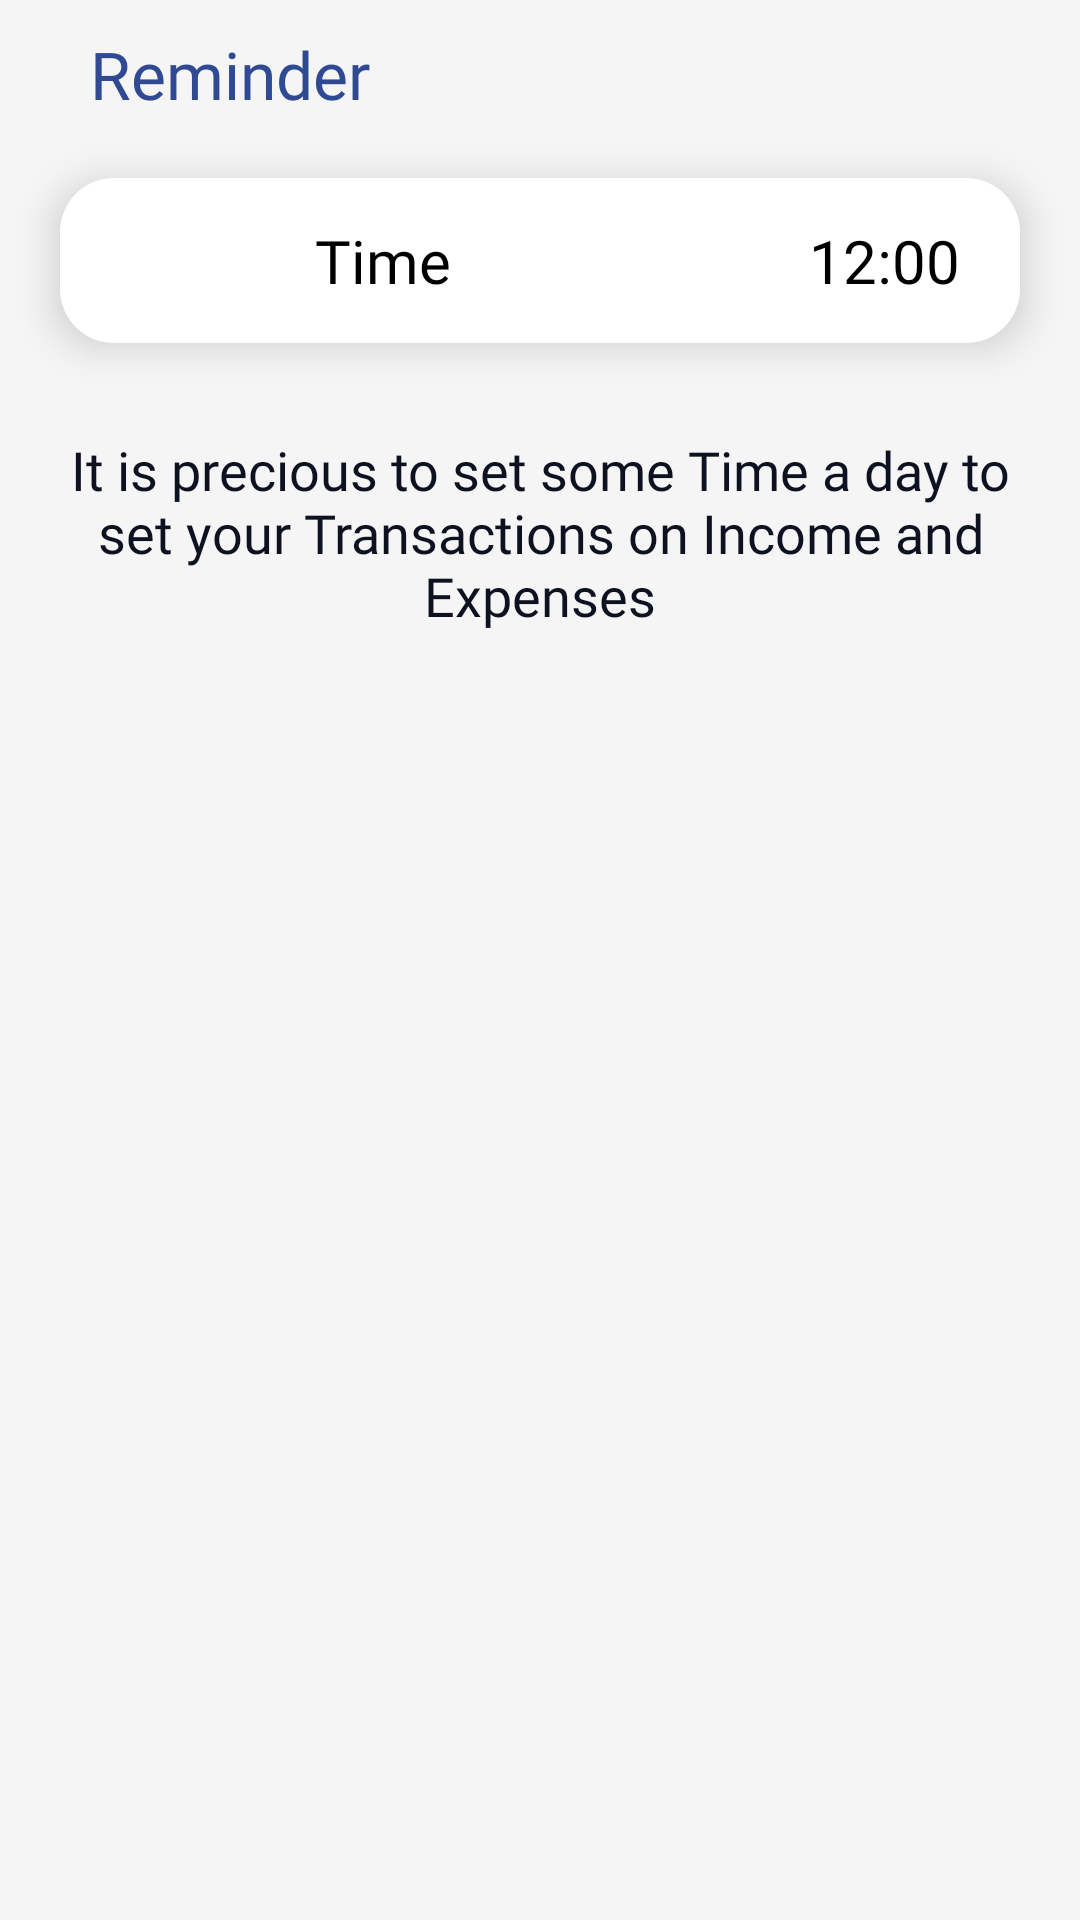

Produce the Android XML layout that renders to this screen, including the resource entries it uses.
<!-- AndroidManifest.xml: application theme AppTheme -->
<!-- res/layout/activity_reminder_screen.xml -->
<?xml version="1.0" encoding="utf-8"?>
<RelativeLayout xmlns:android="http://schemas.android.com/apk/res/android"
    xmlns:tools="http://schemas.android.com/tools"
    android:layout_width="match_parent"
    android:layout_height="match_parent"
    tools:context=".activities.ReminderScreen"
    android:background="@color/background_screen_color"
    >



    <TextView
        android:id="@+id/reminder_txt"
        android:layout_width="wrap_content"
        android:layout_height="wrap_content"
        android:text="@string/reminder"
        android:paddingTop="10dp"
        android:paddingBottom="10dp"
        android:paddingStart="30dp"
        android:paddingEnd="0dp"
        android:fontFamily="@font/poppins_medium"
        android:textColor="@color/item_bg"
        android:textSize="22sp"
        />



    <RelativeLayout
        android:layout_below="@+id/reminder_txt"
        android:id="@+id/reminder_item"
        android:layout_width="match_parent"
        android:layout_height="wrap_content"
        android:orientation="horizontal"
        android:background="@drawable/bg_15"
        android:paddingTop="10dp"
        android:paddingBottom="10dp"
        android:paddingStart="30dp"
        android:paddingEnd="0dp"
        android:layout_marginBottom="10dp"
        android:layout_marginTop="@dimen/dp_10"
        android:layout_marginStart="20dp"
        android:layout_marginEnd="20dp"
        android:elevation="8dp"
        >





        <ImageView
            android:id="@+id/reminder_icon"
            android:layout_width="35dp"
            android:layout_height="35dp"
            android:src="@drawable/reminder"
            android:layout_centerVertical="true"
            />

        <TextView
            android:layout_marginStart="20dp"
            android:layout_toEndOf="@+id/reminder_icon"
            android:layout_width="wrap_content"
            android:layout_height="wrap_content"
            android:text="@string/time"
            android:textColor="@color/black"
            android:textSize="20sp"
            android:fontFamily="@font/poppins_medium"
            android:layout_centerVertical="true"
            />


        <TextView
            android:id="@+id/reminder_time"
            android:layout_marginEnd="20dp"
            android:layout_alignParentEnd="true"
            android:layout_width="wrap_content"
            android:layout_height="wrap_content"
            android:text="@string/time_val"
            android:textColor="@color/black"
            android:textSize="20sp"
            android:fontFamily="@font/poppins_medium"
            android:layout_centerVertical="true"
            />


    </RelativeLayout>


    <RelativeLayout
        android:id="@+id/reminder_quote"
        android:layout_width="match_parent"
        android:layout_height="wrap_content"
        android:orientation="horizontal"
        android:paddingTop="10dp"
        android:paddingBottom="10dp"
        android:layout_marginTop="@dimen/dp_10"
        android:elevation="8dp"
        android:layout_below="@+id/reminder_item"
        android:layout_marginStart="20dp"
        android:layout_marginEnd="20dp"
        >

        <TextView
            android:layout_width="wrap_content"
            android:layout_height="wrap_content"
            android:text="@string/motivational_quote"
            android:textColor="@color/blackish_txt"
            android:textSize="18sp"
            android:fontFamily="@font/poppins_regular"
            android:layout_centerInParent="true"
            android:textAlignment="center"
            />

    </RelativeLayout>


</RelativeLayout>
<!-- resources referenced by this layout -->
<resources>
  <color name="background_screen_color">#f5f5f6</color>
  <color name="black">#FF000000</color>
  <color name="blackish_txt">#0e111f</color>
  <color name="item_bg">#2f4993</color>
  <dimen name="dp_10">10dp</dimen>
  <!-- drawable bg_15 (drawable) -->
  <?xml version="1.0" encoding="UTF-8"?>
  <shape xmlns:android="http://schemas.android.com/apk/res/android">
      <solid android:color="@color/add_account_name_bg_color"/>
  
      <corners android:radius="18dp"/>
  </shape>
  <string name="motivational_quote">It is precious to set some Time a day to set your Transactions on Income and Expenses </string>
  <string name="reminder">Reminder</string>
  <string name="time">Time</string>
  <string name="time_val">12:00</string>
  <style name="AppTheme" parent="Theme.AppCompat.Light.NoActionBar">
          
          <item name="colorPrimary">@color/colorPrimary</item>
          <item name="colorPrimaryDark">@color/colorPrimaryDark</item>
          <item name="colorAccent">@color/colorAccent</item>
          <item name="calcDialogStyle">@style/CustomCalcDialogStyle</item>
  
          <item name="circularProgressIndicatorStyle">@style/Widget.App.CircularProgressIndicator</item>
  
  
  
      </style>
  <color name="add_account_name_bg_color">#FFFFFF</color>
  <color name="colorPrimary">#172331</color>
  <color name="colorPrimaryDark">#172331</color>
  <color name="colorAccent">#172331</color>
  <style name="CustomCalcDialogStyle" parent="CalcDialogStyle">
          
          
  
  
          
          <item name="calcOperationBtnStyle">@style/CustomCalcOperationBtnStyle</item>
          <item name="calcDialogButtonStyle">@style/CustomDialogBtnStyle</item>
          <item name="calcOperationBtnColor">#000000</item>
      </style>
  <style name="Widget.App.CircularProgressIndicator" parent="Widget.MaterialComponents.CircularProgressIndicator">
          <item name="materialThemeOverlay">@style/ThemeOverlay.App.CircularProgressIndicator</item>
          <item name="trackThickness">20dp</item>
          <item name="android:indeterminateTint">@color/black</item>
  
      </style>
  <style name="CustomCalcOperationBtnStyle" parent="CalcOperationBtnStyle">
          
          <item name="android:textColor">#FFFDFD</item>
  
  
      </style>
  <style name="CustomDialogBtnStyle" parent="CalcDialogButtonStyle">
          
          <item name="android:textColor">#000000</item>
          <item name="android:textSize">18sp</item>
  
      </style>
  <style name="ThemeOverlay.App.CircularProgressIndicator" parent="">
          <item name="colorPrimary">@color/black</item>
      </style>
</resources>
